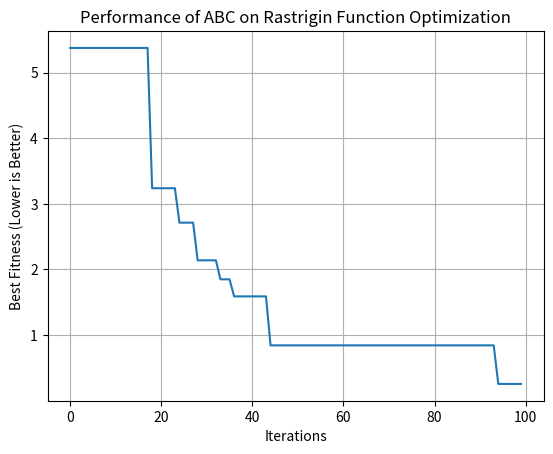
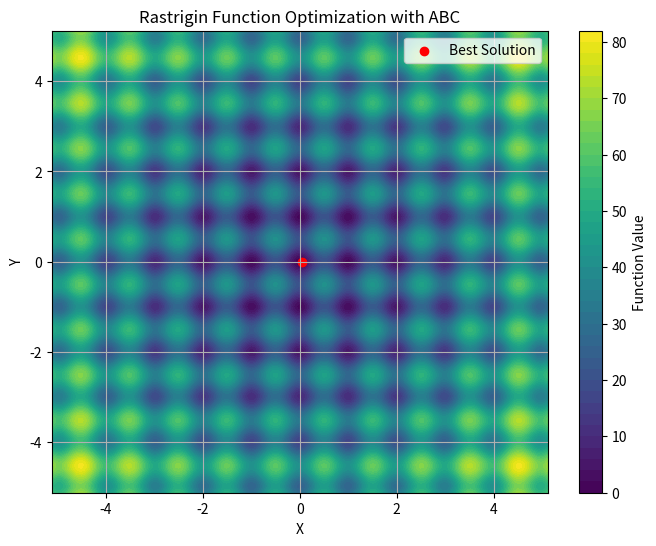

The matplotlib source for these figures, in order:
import numpy as np
import matplotlib.pyplot as plt

# Rastrigin function: The objective is to minimize this function
def rastrigin(X):
    A = 10
    return A * len(X) + sum([(x ** 2 - A * np.cos(2 * np.pi * x)) for x in X])

# Artificial Bee Colony (ABC) algorithm for continuous optimization of Rastrigin function
def artificial_bee_colony_rastrigin(n_iter=100, n_bees=30, dim=2, bound=(-5.12, 5.12)):
    """
    Apply Artificial Bee Colony (ABC) algorithm to minimize the Rastrigin function.
    
    Parameters:
    n_iter (int): Number of iterations
    n_bees (int): Number of bees in the population
    dim (int): Number of dimensions (variables)
    bound (tuple): Bounds for the search space (min, max)
    
    Returns:
    tuple: Best solution found, best fitness value, and list of best fitness values per iteration
    """
    # Initialize the bee population with random solutions within the given bounds
    bees = np.random.uniform(bound[0], bound[1], (n_bees, dim))
    best_bee = bees[0]
    best_fitness = rastrigin(best_bee)
    
    best_fitnesses = []
    
    for iteration in range(n_iter):
        # Employed bees phase: Explore new solutions based on the current bees
        for i in range(n_bees):
            # Generate a new candidate solution by perturbing the current bee's position
            new_bee = bees[i] + np.random.uniform(-1, 1, dim)
            new_bee = np.clip(new_bee, bound[0], bound[1])  # Keep within bounds
            
            # Evaluate the fitness of the new solution
            new_fitness = rastrigin(new_bee)
            if new_fitness < rastrigin(bees[i]):
                bees[i] = new_bee  # Update bee if the new solution is better
        
        # Onlooker bees phase: Exploit good solutions
        fitnesses = np.array([rastrigin(bee) for bee in bees])
        probabilities = 1 / (1 + fitnesses)  # Higher fitness gets higher chance
        probabilities /= probabilities.sum()  # Normalize probabilities
        
        for i in range(n_bees):
            if np.random.rand() < probabilities[i]:
                selected_bee = bees[i]
                # Generate a new candidate solution by perturbing the selected bee
                new_bee = selected_bee + np.random.uniform(-0.5, 0.5, dim)
                new_bee = np.clip(new_bee, bound[0], bound[1])
                if rastrigin(new_bee) < rastrigin(selected_bee):
                    bees[i] = new_bee
        
        # Scouting phase: Randomly reinitialize some bees to explore new areas
        if np.random.rand() < 0.1:  # 10% chance to reinitialize a bee
            scout_index = np.random.randint(n_bees)
            bees[scout_index] = np.random.uniform(bound[0], bound[1], dim)
        
        # Track the best solution found so far
        current_best_bee = bees[np.argmin(fitnesses)]
        current_best_fitness = min(fitnesses)
        
        if current_best_fitness < best_fitness:
            best_fitness = current_best_fitness
            best_bee = current_best_bee
        
        best_fitnesses.append(best_fitness)
    
    return best_bee, best_fitness, best_fitnesses

# Apply ABC to minimize the Rastrigin function
best_solution, best_fitness, best_fitnesses = artificial_bee_colony_rastrigin()

# Display results
print("Best Solution (x, y):", best_solution)
print("Best Fitness (Minimum Value):", best_fitness)

# Plot the performance over iterations
plt.figure()
plt.plot(best_fitnesses)
plt.title('Performance of ABC on Rastrigin Function Optimization')
plt.xlabel('Iterations')
plt.ylabel('Best Fitness (Lower is Better)')
plt.grid(True)
plt.show()

# Plot a surface graph of the Rastrigin function
x = np.linspace(-5.12, 5.12, 200)
y = np.linspace(-5.12, 5.12, 200)
X, Y = np.meshgrid(x, y)
Z = 10 * 2 + (X ** 2 - 10 * np.cos(2 * np.pi * X)) + (Y ** 2 - 10 * np.cos(2 * np.pi * Y))

plt.figure(figsize=(8, 6))
plt.contourf(X, Y, Z, levels=50, cmap='viridis')
plt.colorbar(label='Function Value')
plt.scatter(best_solution[0], best_solution[1], c='red', label='Best Solution')
plt.title('Rastrigin Function Optimization with ABC')
plt.xlabel('X')
plt.ylabel('Y')
plt.legend()
plt.grid(True)
plt.show()